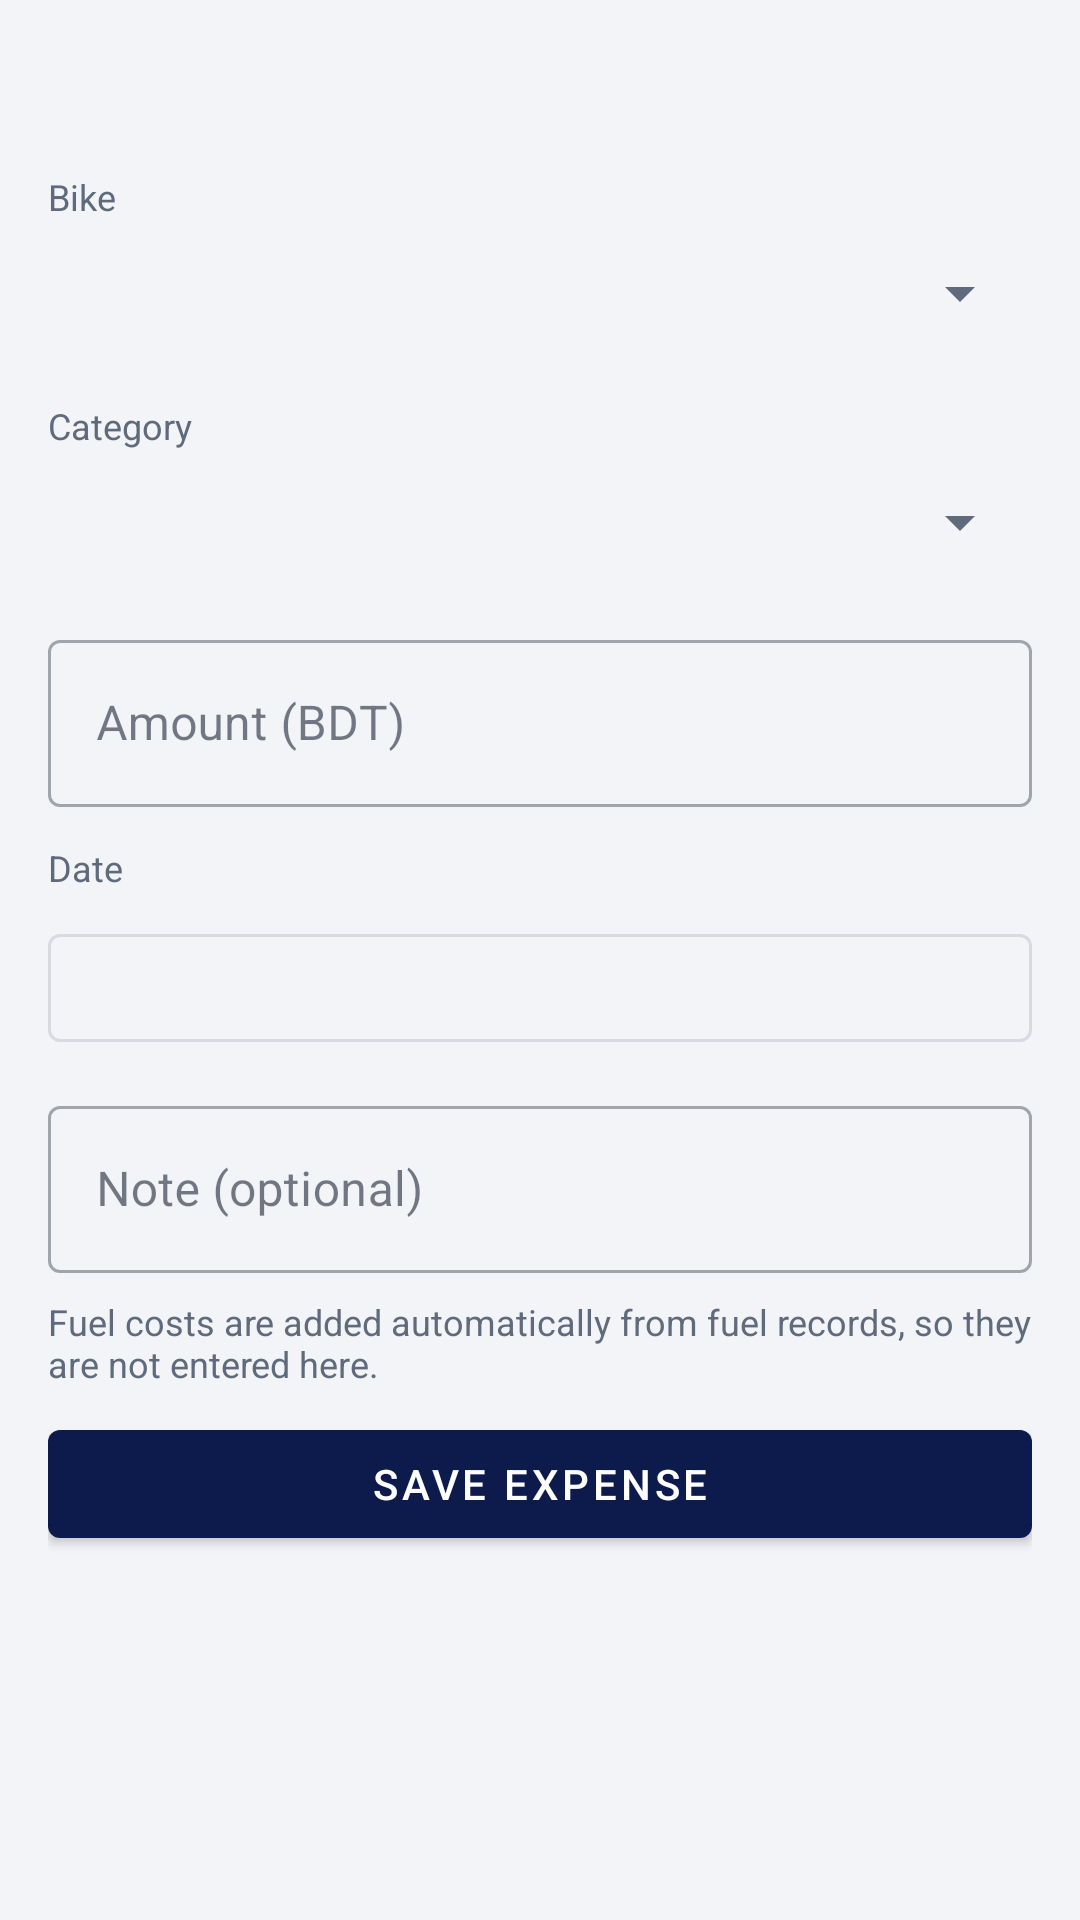

Here is an Android app screen rendered from its layout file. Give the layout XML and the strings, colors and styles it references.
<!-- AndroidManifest.xml: application theme Theme.MyBikes -->
<!-- res/layout/activity_add_edit_expense.xml -->
<?xml version="1.0" encoding="utf-8"?>
<ScrollView xmlns:android="http://schemas.android.com/apk/res/android" xmlns:app="http://schemas.android.com/apk/res-auto" android:layout_width="match_parent" android:layout_height="match_parent">
    <LinearLayout android:layout_width="match_parent" android:layout_height="wrap_content" android:orientation="vertical" android:padding="16dp">
        <TextView android:id="@+id/tvTitle" android:layout_width="wrap_content" android:layout_height="wrap_content" android:textColor="@color/text_primary" android:textSize="22sp" android:textStyle="bold" />
        <TextView style="@style/Label" android:layout_width="wrap_content" android:layout_height="wrap_content" android:layout_marginTop="12dp" android:text="Bike" />
        <Spinner android:id="@+id/spBike" android:layout_width="match_parent" android:layout_height="48dp" />
        <TextView style="@style/Label" android:layout_width="wrap_content" android:layout_height="wrap_content" android:layout_marginTop="12dp" android:text="Category" />
        <Spinner android:id="@+id/spCategory" android:layout_width="match_parent" android:layout_height="48dp" />
        <com.google.android.material.textfield.TextInputLayout style="@style/Field" android:hint="Amount (BDT)">
            <com.google.android.material.textfield.TextInputEditText android:id="@+id/etAmount" android:layout_width="match_parent" android:layout_height="wrap_content" android:inputType="numberDecimal" android:maxLines="1" />
        </com.google.android.material.textfield.TextInputLayout>
        <TextView style="@style/Label" android:layout_width="wrap_content" android:layout_height="wrap_content" android:layout_marginTop="12dp" android:text="Date" />
        <com.google.android.material.button.MaterialButton android:id="@+id/btnDate" style="@style/Widget.MaterialComponents.Button.OutlinedButton" android:layout_width="match_parent" android:layout_height="wrap_content" android:layout_marginTop="8dp" android:text="" />
        <com.google.android.material.textfield.TextInputLayout style="@style/Field" android:hint="Note (optional)">
            <com.google.android.material.textfield.TextInputEditText android:id="@+id/etNote" android:layout_width="match_parent" android:layout_height="wrap_content" android:inputType="textCapSentences" android:maxLines="1" />
        </com.google.android.material.textfield.TextInputLayout>
        <TextView style="@style/Label" android:layout_width="wrap_content" android:layout_height="wrap_content" android:layout_marginTop="8dp" android:text="Fuel costs are added automatically from fuel records, so they are not entered here." />
        <com.google.android.material.button.MaterialButton android:id="@+id/btnSave"  android:layout_width="match_parent" android:layout_height="wrap_content" android:layout_marginTop="8dp" android:text="Save expense" />
    </LinearLayout>
</ScrollView>
<!-- resources referenced by this layout -->
<resources>
  <color name="text_primary">#1B2333</color>
  <style name="Field" parent="Widget.MaterialComponents.TextInputLayout.OutlinedBox">
          <item name="android:layout_width">match_parent</item>
          <item name="android:layout_height">wrap_content</item>
          <item name="android:layout_marginTop">10dp</item>
      </style>
  <style name="Label">
          <item name="android:textSize">12sp</item>
          <item name="android:textColor">@color/text_secondary</item>
      </style>
  <style name="Theme.MyBikes" parent="Theme.MaterialComponents.DayNight.NoActionBar">
          <item name="colorPrimary">@color/navy</item>
          <item name="colorPrimaryVariant">@color/navy_dark</item>
          <item name="colorOnPrimary">@color/white</item>
          <item name="colorSecondary">@color/green</item>
          <item name="colorOnSecondary">@color/white</item>
          <item name="colorError">@color/red</item>
          <item name="android:colorBackground">@color/bg</item>
          <item name="colorSurface">@color/card</item>
          <item name="colorOnSurface">@color/text_primary</item>
          <item name="colorOnBackground">@color/text_primary</item>
          <item name="android:statusBarColor">@color/navy_dark</item>
          <item name="android:textColorPrimary">@color/text_primary</item>
          <item name="android:textColorSecondary">@color/text_secondary</item>
      </style>
  <color name="text_secondary">#5F6B7C</color>
  <color name="navy">#0D1B4C</color>
  <color name="navy_dark">#08122F</color>
  <color name="white">#FFFFFFFF</color>
  <color name="green">#2E7D32</color>
  <color name="red">#C62828</color>
  <color name="bg">#F2F4F7</color>
  <color name="card">#FFFFFF</color>
</resources>
